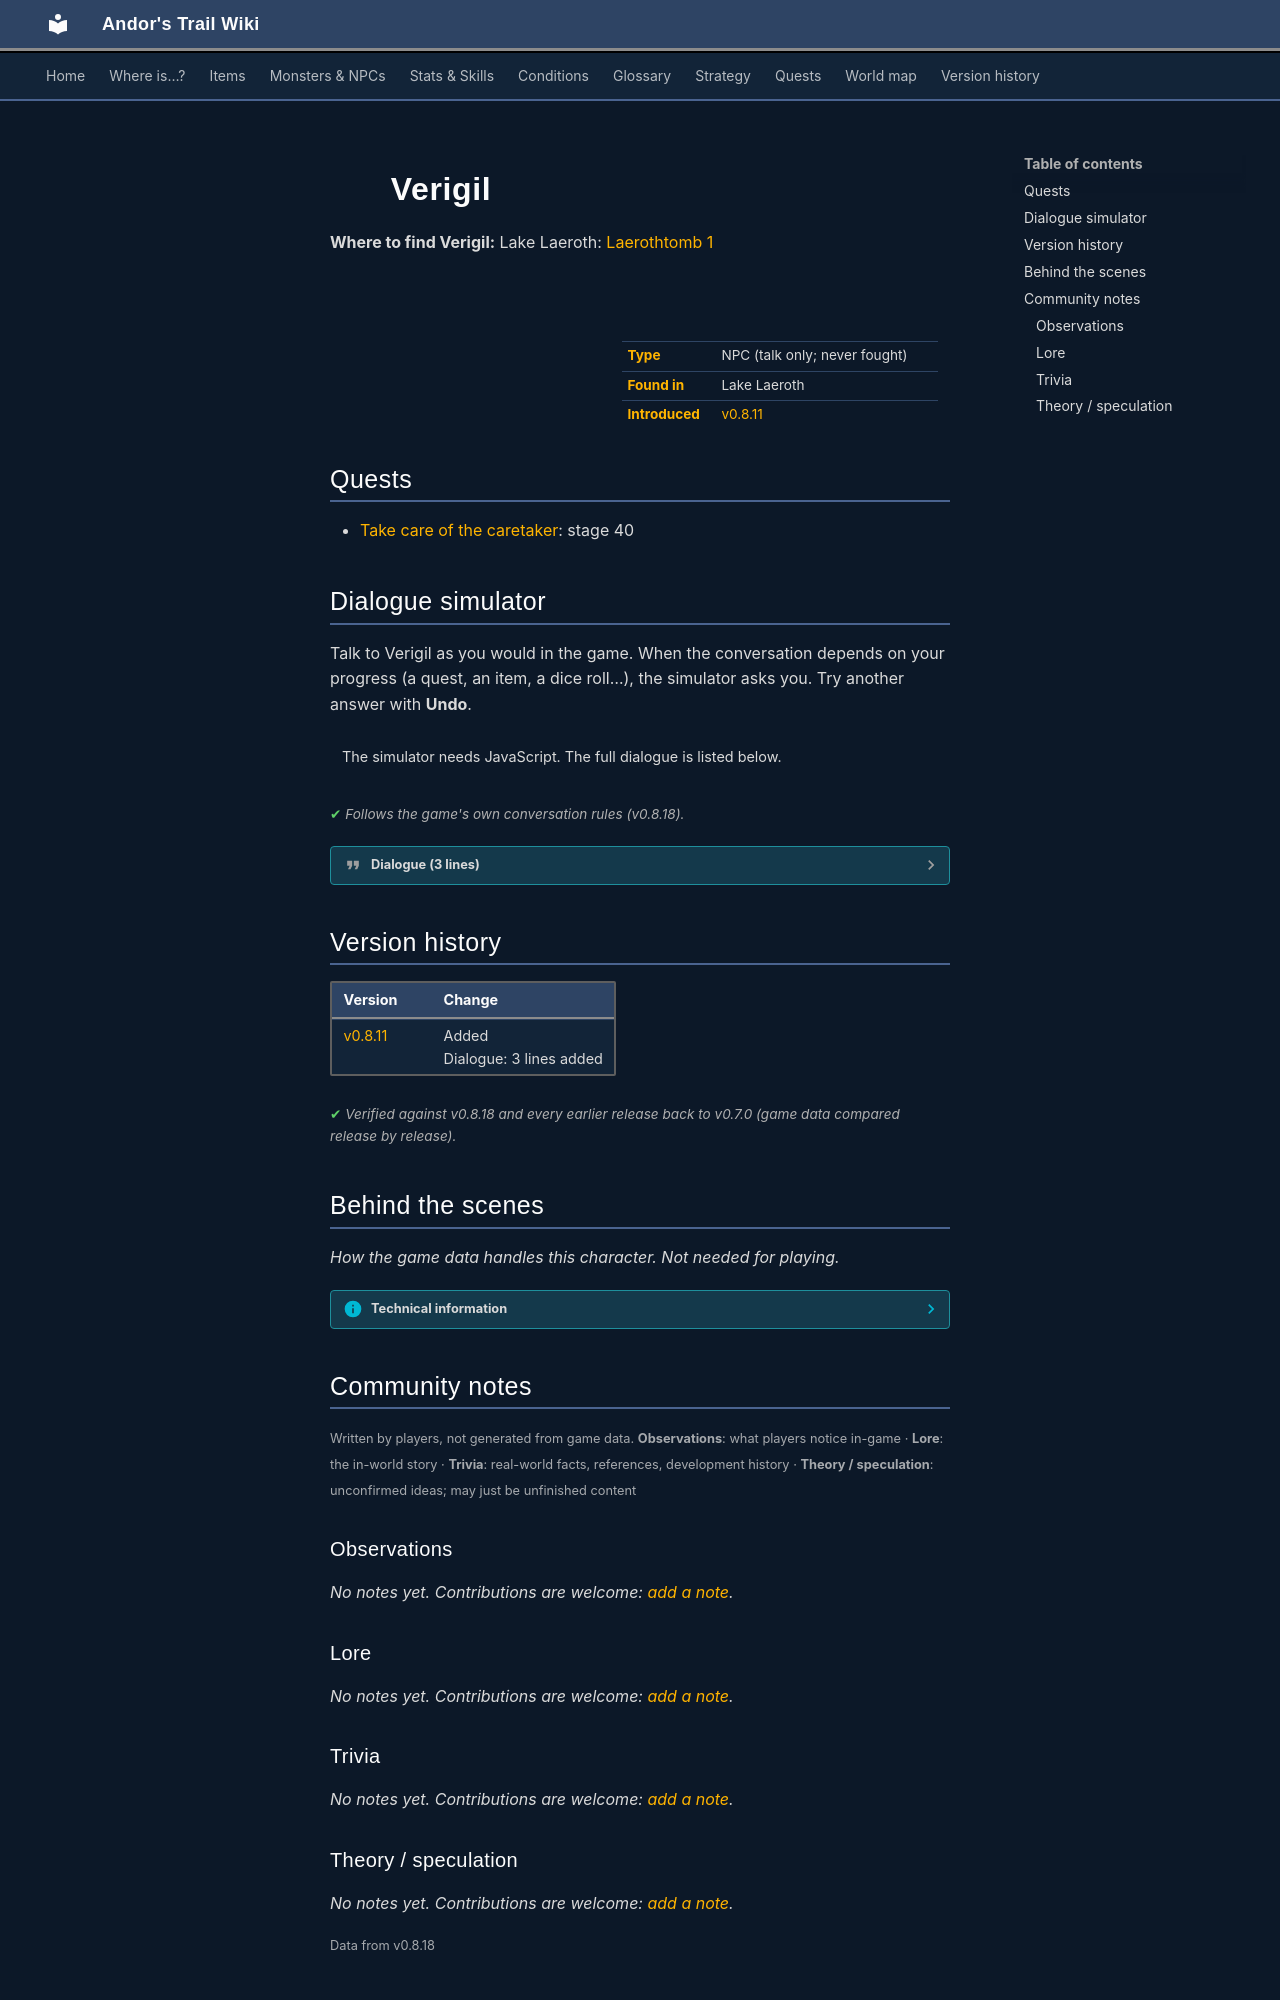

repository: asdfghjkl628/Andor-s-Trail-Wikiiii · page: monsters/verigil/index.html · generator: mkdocs

---
description: "Verigil is a non-player character (NPC) in Andor's Trail, found in Lake Laeroth."
---

# ![](../assets/icons/monsters/monsters_gisons_13.png){ .sprite } Verigil

**Where to find Verigil:** Lake Laeroth: [Laerothtomb 1](../maps/laerothtomb1.md#pin-npc-verigil)

<div class="infobox" markdown>

<p class="ib-img"><img class="sprite" src="../../assets/icons/monsters/monsters_gisons_13.png" alt=""></p>

| | |
|---|---|
| **Type** | NPC (talk only; never fought) |
| **Found in** | Lake Laeroth |
| **Introduced** | [v0.8.11](../versions/0.8.11.md) |

</div>

## Quests

- [Take care of the caretaker](../quests/laeroth_caretaker.md): stage 40

## Dialogue simulator

Talk to Verigil as you would in the game. When the conversation depends on your progress (a quest, an item, a dice roll…), the simulator asks you. Try another answer with **Undo**.

<div class="dlg-sim" data-src="../../assets/dialogue/verigil_0.json" data-npc="Verigil" markdown="0"><noscript>The simulator needs JavaScript. The full dialogue is listed below.</noscript></div>

<p class="verified">Follows the game's own conversation rules (v0.8.18).</p>

??? quote "Dialogue (3 lines)"

    *Exactly as in the game files. Each line appears once; links jump to where a choice leads.*

    <span id="d-verigil_0"></span>**`verigil_0`** [Verigil](../monsters/verigil.md): “Who dares to disturb my rest?” — **effects:** spawns monsters on laerothtomb1

    - “I am $playername. Sorry to disturb you, but I need some help.” → [verigil_1](#d-verigil_1)

    <span id="d-verigil_1"></span>**`verigil_1`** Verigil: “With what?”

    - “Your son has left Laeroth, and his whereabouts are unknown. However, the caretaker remains, bound by an oath to look…” → [verigil_2](#d-verigil_2)

    <span id="d-verigil_2"></span>**`verigil_2`** Verigil: “I cannot. It is not my branch of the family that bound him. You must talk to my uncle, Eyvipa. Now let me rest. [You take the oegyth crystal, but decide to leave the ring.]” — **effects:** removes monsters from laerothtomb1, sets stage 40 of [Take care of the caretaker](../quests/laeroth_caretaker.md#stage-40), gives 1× [Slightly diminished oegyth crystal](../items/oegyth1.md)

    - Next → *NPC leaves*



## Version history

| Version | Change |
|---|---|
| [v0.8.11](../versions/0.8.11.md) | Added<br>Dialogue: 3 lines added |

<p class="verified">Verified against v0.8.18 and every earlier release back to v0.7.0 (game data compared release by release).</p>


## Behind the scenes

*How the game data handles this character. Not needed for playing.*

??? info "Technical information"

    | | |
    |---|---|
    | Entry ID | `verigil` |
    | Type (wiki) | NPC |
    | Spawn group | `verigil` |
    | Loot table | – |
    | Conversation | `verigil_0` |
    | Faction | – |
    | Movement | none |
    | Icon | `monsters_gisons:13` |
    | Defined in | `res/raw/monsterlist_laeroth.json` |

    Raw data:

    ```json
    {
     "id": "verigil",
     "name": "Verigil",
     "iconID": "monsters_gisons:13",
     "monsterClass": "undead",
     "movementAggressionType": "none",
     "spawnGroup": "verigil",
     "phraseID": "verigil_0"
    }
    ```


## Community notes

<small>Written by players, not generated from game data. **Observations**: what players notice in-game · **Lore**: the in-world story · **Trivia**: real-world facts, references, development history · **Theory / speculation**: unconfirmed ideas; may just be unfinished content</small>

### Observations

*No notes yet. Contributions are welcome: [add a note](https://github.com/asdfghjkl628/Andor-s-Trail-Wikiiii/new/main/notes/monsters?filename=verigil.md&value=%23%23%20Observations%0A%0A%3C%21--%20what%20players%20notice%20in-game%20--%3E%0A%0A%23%23%20Lore%0A%0A%3C%21--%20the%20in-world%20story%20--%3E%0A%0A%23%23%20Trivia%0A%0A%3C%21--%20real-world%20facts%2C%20references%2C%20development%20history%20--%3E%0A%0A%23%23%20Theory%20/%20speculation%0A%0A%3C%21--%20unconfirmed%20ideas%3B%20may%20just%20be%20unfinished%20content%20--%3E%0A).*

### Lore

*No notes yet. Contributions are welcome: [add a note](https://github.com/asdfghjkl628/Andor-s-Trail-Wikiiii/new/main/notes/monsters?filename=verigil.md&value=%23%23%20Observations%0A%0A%3C%21--%20what%20players%20notice%20in-game%20--%3E%0A%0A%23%23%20Lore%0A%0A%3C%21--%20the%20in-world%20story%20--%3E%0A%0A%23%23%20Trivia%0A%0A%3C%21--%20real-world%20facts%2C%20references%2C%20development%20history%20--%3E%0A%0A%23%23%20Theory%20/%20speculation%0A%0A%3C%21--%20unconfirmed%20ideas%3B%20may%20just%20be%20unfinished%20content%20--%3E%0A).*

### Trivia

*No notes yet. Contributions are welcome: [add a note](https://github.com/asdfghjkl628/Andor-s-Trail-Wikiiii/new/main/notes/monsters?filename=verigil.md&value=%23%23%20Observations%0A%0A%3C%21--%20what%20players%20notice%20in-game%20--%3E%0A%0A%23%23%20Lore%0A%0A%3C%21--%20the%20in-world%20story%20--%3E%0A%0A%23%23%20Trivia%0A%0A%3C%21--%20real-world%20facts%2C%20references%2C%20development%20history%20--%3E%0A%0A%23%23%20Theory%20/%20speculation%0A%0A%3C%21--%20unconfirmed%20ideas%3B%20may%20just%20be%20unfinished%20content%20--%3E%0A).*
